pico-8 play session: hold → + tap 🅾

[t = 2 s] hold → ~2s, tap 🅾 ~4×
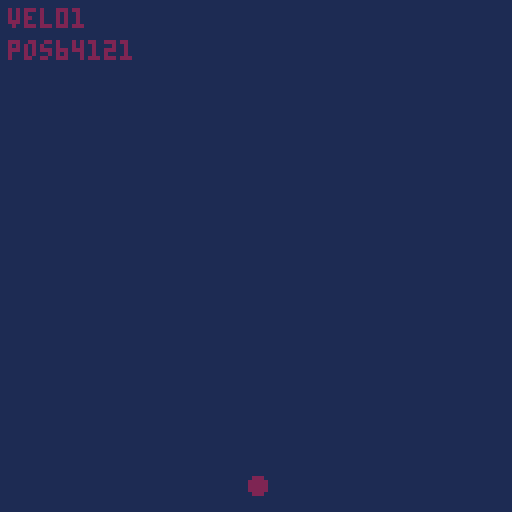

pico-8 cartridge
version 42
__lua__
-- position of circle
pos = {x = 64, y = 64}
vel = {x = 0, y = 1}
col = 2
size = 2
maxvel = 10

function _update()

	-- update position
	pos.x += vel.x
	pos.y += vel.y

	-- boundary checking 
	if (pos.y > 127 or pos.y < 0) then 
		vel.y *= -1 
		vel.x += -1 + flr(rnd(3))
	 col = 3 + flr(rnd(10))	
 
	end
	
	if(pos.x > 127 or pos.x < 0) then 
	 vel.x *= -1 
	 vel.y += -1 + flr(rnd(3))
  col = 3 + flr(rnd(10))	
	end
	
	vel.x = max(-maxvel, vel.x)
	vel.x = min(maxvel, vel.x)
	
	vel.y = max(-maxvel, vel.y)
	vel.y = min(maxvel, vel.y)

end

function _draw()
  cls(1)
  circfill(pos.x,pos.y,size,col)
  print("vel"..vel.x..vel.y, 2, 2 , col)
  print("pos"..pos.x..pos.y, 2, 10 , col)
end
-->8
	
__gfx__
c777cccc000000000000000000000000000000000000000000000000000000000000000000000000000000000000000000000000000000000000000000000000
c77777cc000000000000000000000000000000000000000000000000000000000000000000000000000000000000000000000000000000000000000000000000
c777777c000000000000000000000000000000000000000000000000000000000000000000000000000000000000000000000000000000000000000000000000
77777777000000000000000000000000000000000000000000000000000000000000000000000000000000000000000000000000000000000000000000000000
77777777000000000000000000000000000000000000000000000000000000000000000000000000000000000000000000000000000000000000000000000000
77777777000000000000000000000000000000000000000000000000000000000000000000000000000000000000000000000000000000000000000000000000
ccccc7cc000000000000000000000000000000000000000000000000000000000000000000000000000000000000000000000000000000000000000000000000
cccccccc000000000000000000000000000000000000000000000000000000000000000000000000000000000000000000000000000000000000000000000000
__map__
a9a9a9a9a9a9a9a9a9a9a9a9a9a9a9a900000000000000000000000000000000000000000000000000000000000000000000000000000000000000000000000000000000000000000000000000000000000000000000000000000000000000000000000000000000000000000000000000000000000000000000000000000000
a9a9a9a9a9a9a9a9a9a9a9a9a9a9a9a900000000000000000000000000000000000000000000000000000000000000000000000000000000000000000000000000000000000000000000000000000000000000000000000000000000000000000000000000000000000000000000000000000000000000000000000000000000
a9a9a9a9a9a9a9a9a9a9a9a9a9a9a9a900000000000000c0c0c0c0c0c0000000000000000000000000000000000000000000000000000000000000000000000000000000000000000000000000000000000000000000000000000000000000000000000000000000000000000000000000000000000000000000000000000000
a9a9a9a9a9a9a9a9a9a9a9a9a9a9a9a9000000000000c0c0c0c000c0c0c00000000000000000000000000000000000000000000000000000000000000000000000000000000000000000000000000000000000000000000000000000000000000000000000000000000000000000000000000000000000000000000000000000
a9a9a9a9a9a9a9a9a9a9a9a9a9a9a9a9000000000000c0c00000000000c0c000000000000000000000000000000000000000000000000000000000000000000000000000000000000000000000000000000000000000000000000000000000000000000000000000000000000000000000000000000000000000000000000000
a9a9a9a9a9a9a9a9a9a9a9a9a9a9a9a90000000000c0c0c00000000000c0c000000000000000000000000000000000000000000000000000000000000000000000000000000000000000000000000000000000000000000000000000000000000000000000000000000000000000000000000000000000000000000000000000
a9a9a9a9a9a9a9a9a9a9a9a900a9a9a900000000c000000000000000c0c00000000000000000000000000000000000000000000000000000000000000000000000000000000000000000000000000000000000000000000000000000000000000000000000000000000000000000000000000000000000000000000000000000
a9a9a9a9a9a9a9a9a9a9a9a9a90000a900000000c000c0c0c0c0c0c0c0000000000000000000000000000000000000000000000000000000000000000000000000000000000000000000000000000000000000000000000000000000000000000000000000000000000000000000000000000000000000000000000000000000
a9a9a9a9a9a9a9a9a9a9a9a9a9a9000000000000c0c0c000c000000000000000000000000000000000000000000000000000000000000000000000000000000000000000000000000000000000000000000000000000000000000000000000000000000000000000000000000000000000000000000000000000000000000000
0000000000000000000000000000000000000000000000000000000000000000000000000000000000000000000000000000000000000000000000000000000000000000000000000000000000000000000000000000000000000000000000000000000000000000000000000000000000000000000000000000000000000000
0000000000000000000000000000000000000000000000000000000000000000000000000000000000000000000000000000000000000000000000000000000000000000000000000000000000000000000000000000000000000000000000000000000000000000000000000000000000000000000000000000000000000000
0000000000000000000000000000000000000000000000000000000000000000000000000000000000000000000000000000000000000000000000000000000000000000000000000000000000000000000000000000000000000000000000000000000000000000000000000000000000000000000000000000000000000000
0000000000000000000000000000000000000000000000000000000000000000000000000000000000000000000000000000000000000000000000000000000000000000000000000000000000000000000000000000000000000000000000000000000000000000000000000000000000000000000000000000000000000000
0000000000000000000000000000000000000000000000000000000000040400000000000000000000000000000000000000000000000000000000000000000000000000000000000000000000000000000000000000000000000000000000000000000000000000000000000000000000000000000000000000000000000000
0000000000000000000000000000000000000000000000000000040404000404000000000000000000000000000000000000000000000000000000000000000000000000000000000000000000000000000000000000000000000000000000000000000000000000000000000000000000000000000000000000000000000000
0000000000000000000000000000000000000000000000000404040000000000040400000000000000000000000000000000000000000000000000000000000000000000000000000000000000000000000000000000000000000000000000000000000000000000000000000000000000000000000000000000000000000000
0000000000000000000000000000000000000000000000040404000000000000000400000000000000000000000000000000000000000000000000000000000000000000000000000000000000000000000000000000000000000000000000000000000000000000000000000000000000000000000000000000000000000000
0000000000000000000000000000000000000000000000040004040000000000000400000000000000000000000000000000000000000000000000000000000000000000000000000000000000000000000000000000000000000000000000000000000000000000000000000000000000000000000000000000000000000000
0000000000000000000000000000000000000000000000040000000000000000000400000000000000000000000000000000000000000000000000000000000000000000000000000000000000000000000000000000000000000000000000000000000000000000000000000000000000000000000000000000000000000000
0000000000000000000000000000000000000000000000040404040404040004040000000000000000000000000000000000000000000000000000000000000000000000000000000000000000000000000000000000000000000000000000000000000000000000000000000000000000000000000000000000000000000000
